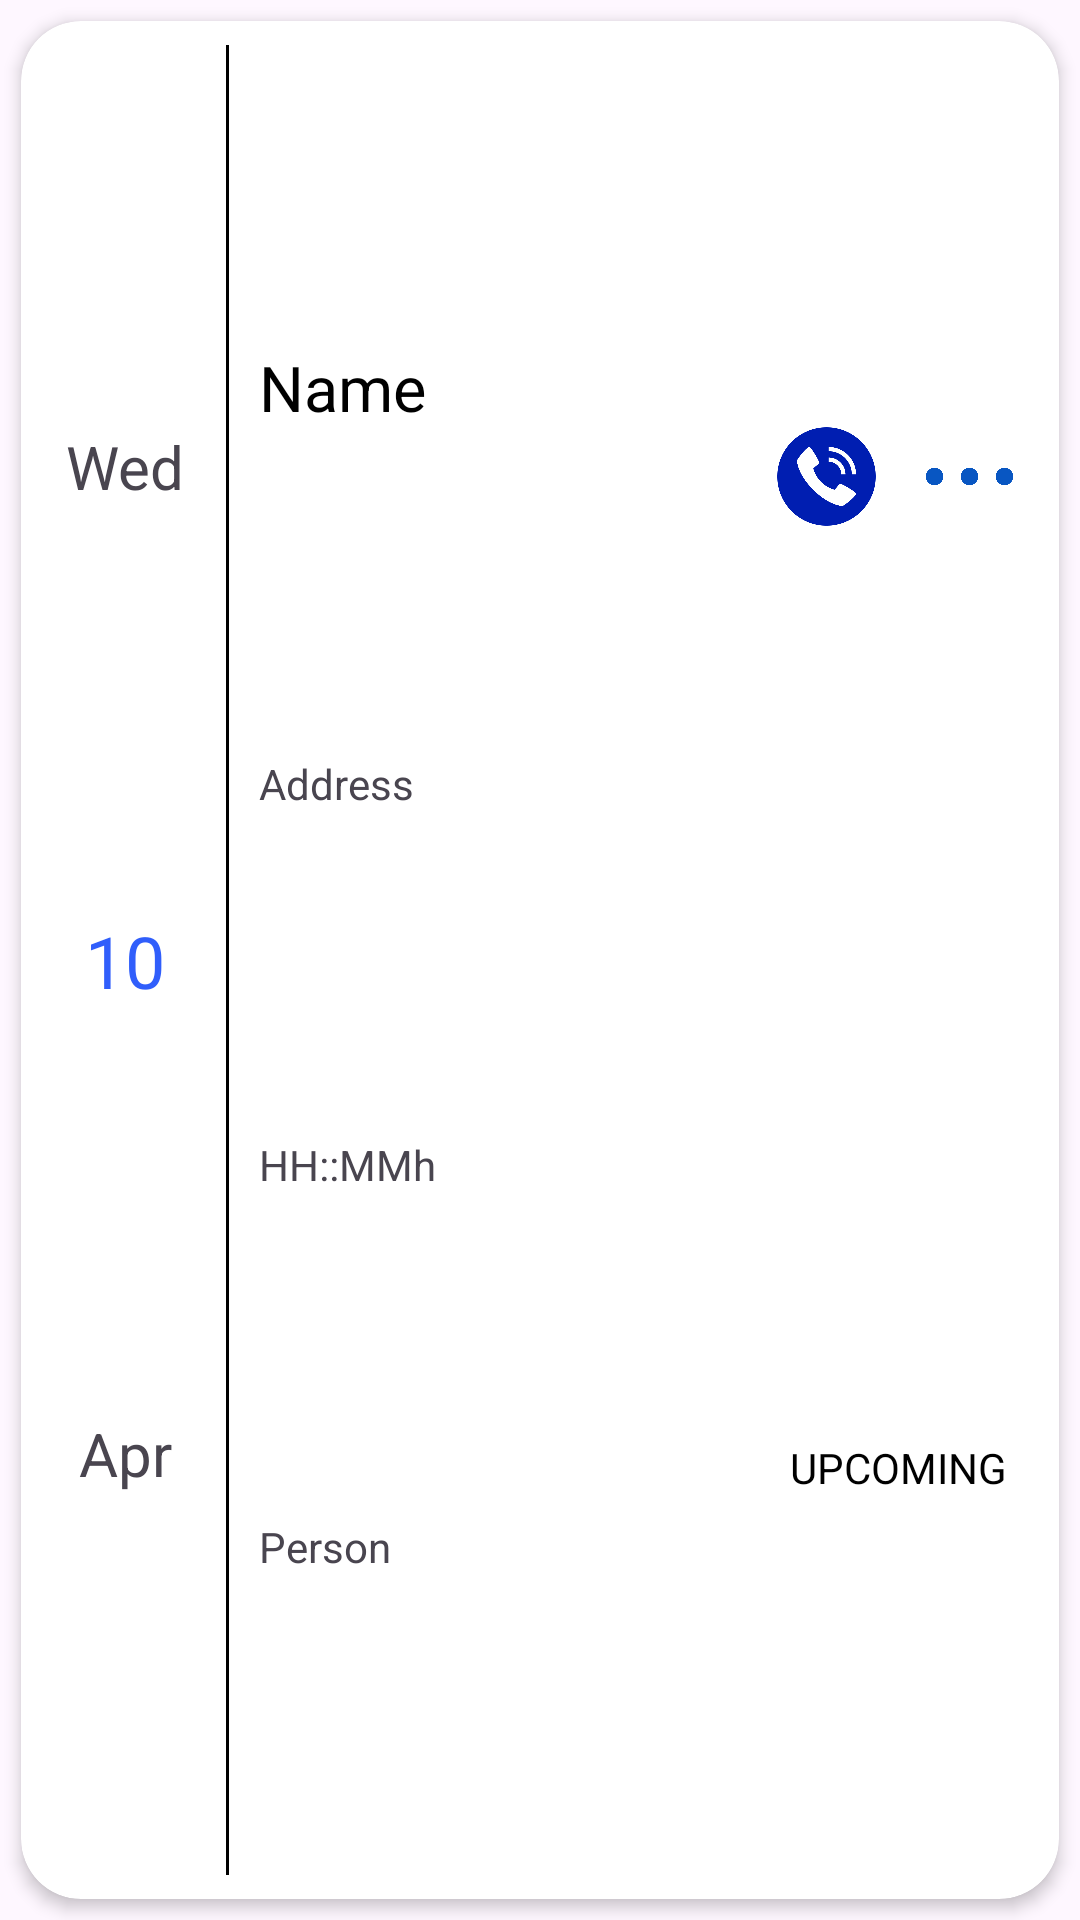

Write the Android layout XML for this screen, with the resource values it uses.
<!-- AndroidManifest.xml: application theme Theme.RDVManager -->
<!-- res/layout/meeting_item.xml -->
<?xml version="1.0" encoding="utf-8"?>
<androidx.constraintlayout.widget.ConstraintLayout xmlns:android="http://schemas.android.com/apk/res/android"
    xmlns:app="http://schemas.android.com/apk/res-auto"
    xmlns:tools="http://schemas.android.com/tools"
    android:layout_width="match_parent"
    android:layout_height="150dp">

    <androidx.cardview.widget.CardView
        android:layout_width="match_parent"
        android:layout_height="match_parent"
        android:layout_margin="7dp"
        app:cardCornerRadius="20dp"
        app:cardElevation="3dp">

        <androidx.constraintlayout.widget.ConstraintLayout
            android:id="@+id/cardView"
            android:layout_width="match_parent"
            android:layout_height="match_parent">


            <TextView
                android:id="@+id/textDay"
                android:layout_width="wrap_content"
                android:layout_height="wrap_content"
                android:text="Wed"
                android:textSize="20sp"
                app:layout_constraintBottom_toTopOf="@+id/textDate"
                app:layout_constraintEnd_toStartOf="@+id/guideline4"
                app:layout_constraintHorizontal_bias="0.5"
                app:layout_constraintStart_toStartOf="parent"
                app:layout_constraintTop_toTopOf="parent" />

            <TextView
                android:id="@+id/textDate"
                android:layout_width="wrap_content"
                android:layout_height="wrap_content"
                android:text="10"
                android:textColor="@color/blue"
                android:textSize="24sp"
                app:layout_constraintBottom_toTopOf="@+id/textMonth"
                app:layout_constraintEnd_toStartOf="@+id/guideline4"
                app:layout_constraintHorizontal_bias="0.5"
                app:layout_constraintStart_toStartOf="parent"
                app:layout_constraintTop_toBottomOf="@+id/textDay" />

            <TextView
                android:id="@+id/textMonth"
                android:layout_width="wrap_content"
                android:layout_height="wrap_content"
                android:text="Apr"
                android:textSize="20sp"
                app:layout_constraintBottom_toBottomOf="parent"
                app:layout_constraintEnd_toStartOf="@+id/guideline4"
                app:layout_constraintHorizontal_bias="0.5"
                app:layout_constraintStart_toStartOf="parent"
                app:layout_constraintTop_toBottomOf="@+id/textDate" />

            <androidx.constraintlayout.widget.Guideline
                android:id="@+id/guideline4"
                android:layout_width="wrap_content"
                android:layout_height="wrap_content"
                android:orientation="vertical"
                app:layout_constraintGuide_percent="0.2" />

            <TextView
                android:layout_width="1dp"
                android:layout_height="match_parent"
                android:layout_marginTop="8dp"
                android:layout_marginBottom="8dp"
                android:background="@color/black"
                app:layout_constraintEnd_toStartOf="@+id/guideline4" />

            <TextView
                android:id="@+id/textMeetingInfo"
                android:layout_width="wrap_content"
                android:layout_height="wrap_content"
                android:layout_marginStart="10dp"
                android:text="Name"
                android:textColor="@color/black"
                android:textSize="21sp"
                app:layout_constraintBottom_toTopOf="@+id/textAddress"
                app:layout_constraintEnd_toStartOf="@+id/guideline3"
                app:layout_constraintHorizontal_bias="0.0"
                app:layout_constraintStart_toStartOf="@+id/guideline4"
                app:layout_constraintTop_toTopOf="parent" />

            <TextView
                android:id="@+id/textAddress"
                android:layout_width="wrap_content"
                android:layout_height="wrap_content"
                android:layout_marginStart="10dp"
                android:text="Address"
                app:layout_constraintBottom_toTopOf="@+id/textTime"
                app:layout_constraintStart_toStartOf="@+id/guideline4"
                app:layout_constraintTop_toBottomOf="@+id/textMeetingInfo" />

            <TextView
                android:id="@+id/textTime"
                android:layout_width="wrap_content"
                android:layout_height="wrap_content"
                android:layout_marginStart="10dp"
                android:text="HH::MMh"
                app:layout_constraintBottom_toTopOf="@+id/textPersonName"
                app:layout_constraintStart_toStartOf="@+id/guideline4"
                app:layout_constraintTop_toBottomOf="@+id/textAddress" />

            <TextView
                android:id="@+id/textPersonName"
                android:layout_width="wrap_content"
                android:layout_height="wrap_content"
                android:layout_marginStart="10dp"
                android:text="Person"
                app:layout_constraintBottom_toBottomOf="parent"
                app:layout_constraintStart_toStartOf="@+id/guideline4"
                app:layout_constraintTop_toBottomOf="@+id/textTime" />


            <androidx.constraintlayout.widget.Guideline
                android:id="@+id/guideline3"
                android:layout_width="wrap_content"
                android:layout_height="wrap_content"
                android:orientation="vertical"
                app:layout_constraintGuide_percent="0.69" />

            <ImageView
                android:id="@+id/imgCall"
                android:layout_width="35dp"
                android:layout_height="35dp"
                app:layout_constraintBottom_toTopOf="@+id/imgLoc"
                app:layout_constraintEnd_toStartOf="@+id/imgMenu"
                app:layout_constraintHorizontal_bias="0.5"
                app:layout_constraintStart_toEndOf="@+id/textMeetingInfo"
                app:layout_constraintStart_toStartOf="@+id/guideline3"
                app:layout_constraintTop_toTopOf="parent"
                app:srcCompat="@drawable/telephone_call" />

            <ImageView
                android:id="@+id/imgMenu"
                android:layout_width="35dp"
                android:layout_height="35dp"
                app:layout_constraintBottom_toTopOf="@+id/imgShare"
                app:layout_constraintEnd_toEndOf="parent"
                app:layout_constraintHorizontal_bias="0.5"
                app:layout_constraintStart_toEndOf="@+id/imgCall"
                app:layout_constraintTop_toTopOf="parent"
                app:srcCompat="@drawable/option" />

            <ImageView
                android:id="@+id/imgLoc"
                android:layout_width="35dp"
                android:layout_height="35dp"
                app:layout_constraintBottom_toTopOf="@+id/connectionCondition"
                app:layout_constraintEnd_toStartOf="@+id/imgShare"
                app:layout_constraintHorizontal_bias="0.5"
                app:layout_constraintStart_toEndOf="@+id/textTime"
                app:layout_constraintStart_toStartOf="@+id/guideline3"
                app:layout_constraintTop_toBottomOf="@+id/imgCall"
                app:srcCompat="@drawable/placeholder" />

            <ImageView
                android:id="@+id/imgShare"
                android:layout_width="35dp"
                android:layout_height="35dp"
                app:layout_constraintBottom_toTopOf="@+id/connectionCondition"
                app:layout_constraintEnd_toEndOf="parent"
                app:layout_constraintHorizontal_bias="0.5"
                app:layout_constraintStart_toEndOf="@+id/imgLoc"
                app:layout_constraintTop_toBottomOf="@+id/imgMenu"
                app:srcCompat="@drawable/share" />

            <TextView
                android:id="@+id/connectionCondition"
                android:layout_width="wrap_content"
                android:layout_height="wrap_content"
                android:text="UPCOMING"
                android:textColor="@color/black"
                app:layout_constraintBottom_toBottomOf="parent"
                app:layout_constraintEnd_toEndOf="parent"
                app:layout_constraintStart_toStartOf="@+id/guideline3"
                app:layout_constraintTop_toBottomOf="@+id/imgLoc" />


        </androidx.constraintlayout.widget.ConstraintLayout>
    </androidx.cardview.widget.CardView>



</androidx.constraintlayout.widget.ConstraintLayout>
<!-- resources referenced by this layout -->
<resources>
  <color name="black">#FF000000</color>
  <color name="blue">#305EFB</color>
  <!-- drawable option: png bitmap (drawable, 6797 bytes) -->
  <!-- drawable telephone_call: png bitmap (drawable, 21919 bytes) -->
  <style name="Theme.RDVManager" parent="Base.Theme.RDVManager" />
  <style name="Base.Theme.RDVManager" parent="Theme.Material3.DayNight.NoActionBar">
          
          
      </style>
</resources>
